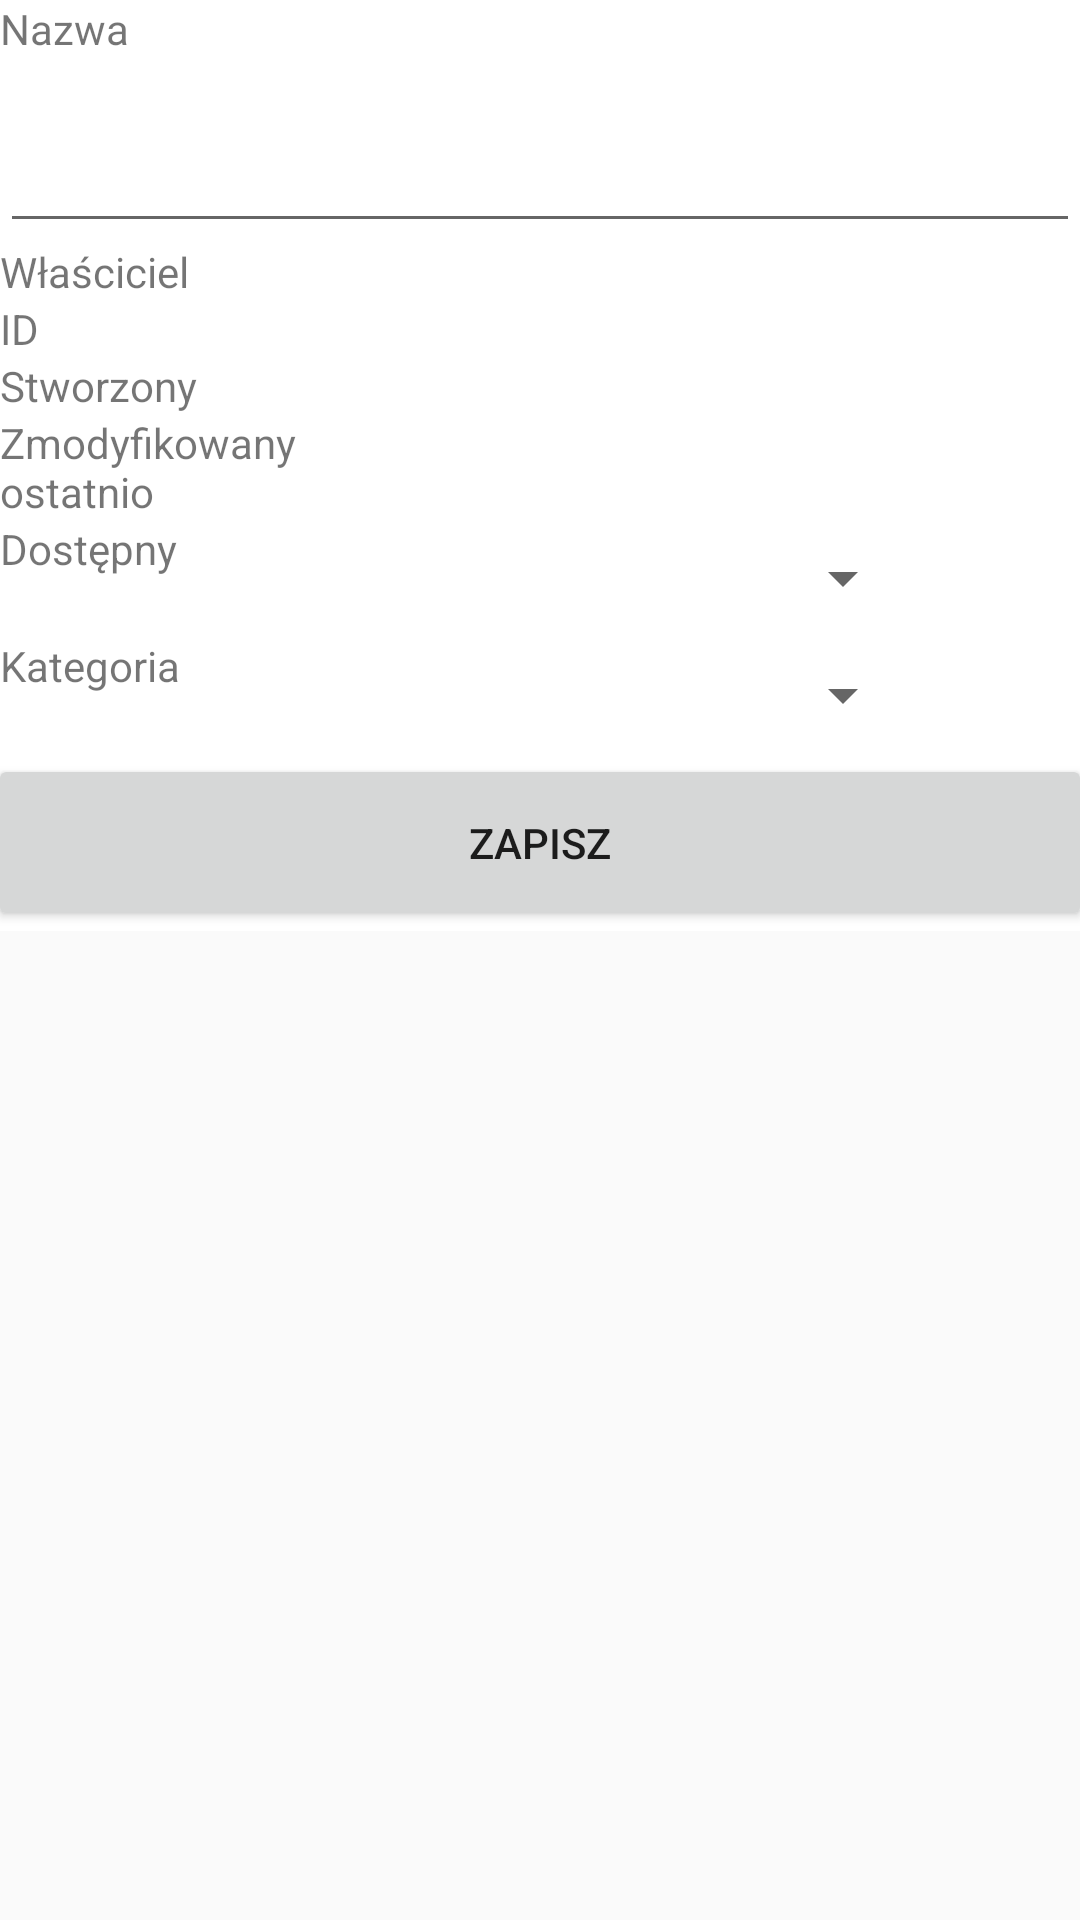

This screen was rendered from an Android layout file. Write that file and the resources it references.
<!-- AndroidManifest.xml: application theme AppTheme -->
<!-- res/layout/activity_change_item.xml -->
<?xml version="1.0" encoding="utf-8"?>
<LinearLayout xmlns:android="http://schemas.android.com/apk/res/android"
    android:layout_width="match_parent" android:layout_height="match_parent">

    <LinearLayout
        style="@android:style/TextAppearance"
        android:orientation="vertical"
        android:layout_width="fill_parent"
        android:layout_height="wrap_content"
        android:background="#fffffdbf"
        android:backgroundTint="@android:color/white" >

        <TextView
            android:layout_width="wrap_content"
            android:layout_height="wrap_content"
            android:text="Nazwa"
            android:id="@+id/textView19" />

        <EditText
            android:layout_width="match_parent"
            android:layout_height="62dp"
            android:textAppearance="?android:attr/textAppearanceLarge"
            android:id="@+id/editViewChangeItemName"
            android:textColor="#dc6800"
            android:layout_gravity="center_horizontal" />

        <TableRow
            android:layout_width="wrap_content"
            android:layout_height="match_parent" >

            <TextView
                android:layout_width="150dp"
                android:layout_height="wrap_content"
                android:text="Właściciel                   "
                android:id="@+id/textView21" />

            <TextView
                android:layout_width="139dp"
                android:layout_height="match_parent"
                android:id="@+id/textViewChangeItemOwner"
                android:layout_gravity="right"
                android:textColor="#ff1d58ff" />
        </TableRow>

        <TableRow
            android:layout_width="match_parent"
            android:layout_height="match_parent" >

            <TextView
                android:layout_width="150dp"
                android:layout_height="wrap_content"
                android:text="ID             "
                android:id="@+id/textView23" />

            <TextView
                android:layout_width="wrap_content"
                android:layout_height="wrap_content"
                android:id="@+id/textViewChangeItemId"
                android:textColor="#ff354fff"
                android:layout_gravity="right" />
        </TableRow>

        <TableRow
            android:layout_width="match_parent"
            android:layout_height="match_parent" >

            <TextView
                android:layout_width="150dp"
                android:layout_height="wrap_content"
                android:text="Stworzony"
                android:id="@+id/textView25" />

            <TextView
                android:layout_width="wrap_content"
                android:layout_height="wrap_content"
                android:id="@+id/textViewChangeItemCreated"
                android:textColor="#ff354fff"
                android:layout_gravity="right" />
        </TableRow>

        <TableRow
            android:layout_width="match_parent"
            android:layout_height="match_parent" >

            <TextView
                android:layout_width="150dp"
                android:layout_height="wrap_content"
                android:text="Zmodyfikowany ostatnio"
                android:id="@+id/textView27" />

            <TextView
                android:layout_width="wrap_content"
                android:layout_height="wrap_content"
                android:id="@+id/textViewChangeItemUpdate"
                android:textColor="#ff354fff"
                android:layout_gravity="right" />
        </TableRow>

        <TableRow
            android:layout_width="match_parent"
            android:layout_height="match_parent"
            android:weightSum="1">

            <TextView
                android:layout_width="150dp"
                android:layout_height="wrap_content"
                android:text="Dostępny"
                android:id="@+id/textView29" />

            <Spinner
                android:layout_width="114dp"
                android:layout_height="39dp"
                android:id="@+id/spinnerChangeItemStatus"
                android:layout_weight="0.43" />

        </TableRow>

        <TableRow
            android:layout_width="match_parent"
            android:layout_height="match_parent"
            android:weightSum="1">

            <TextView
                android:layout_width="150dp"
                android:layout_height="wrap_content"
                android:text="Kategoria"
                android:id="@+id/textView31" />

            <Spinner
                android:layout_width="114dp"
                android:layout_height="39dp"
                android:id="@+id/spinnerChangeItemCategory"
                android:layout_weight="0.43" />

        </TableRow>

        <Button
            android:layout_width="368dp"
            android:layout_height="59dp"
            android:text="Zapisz"
            android:id="@+id/buttonChangeItemSave"
            android:layout_gravity="center_horizontal" />
    </LinearLayout>

</LinearLayout>
<!-- resources referenced by this layout -->
<resources>
  <style name="AppTheme" parent="Theme.AppCompat.Light.DarkActionBar">
          
      </style>
</resources>
